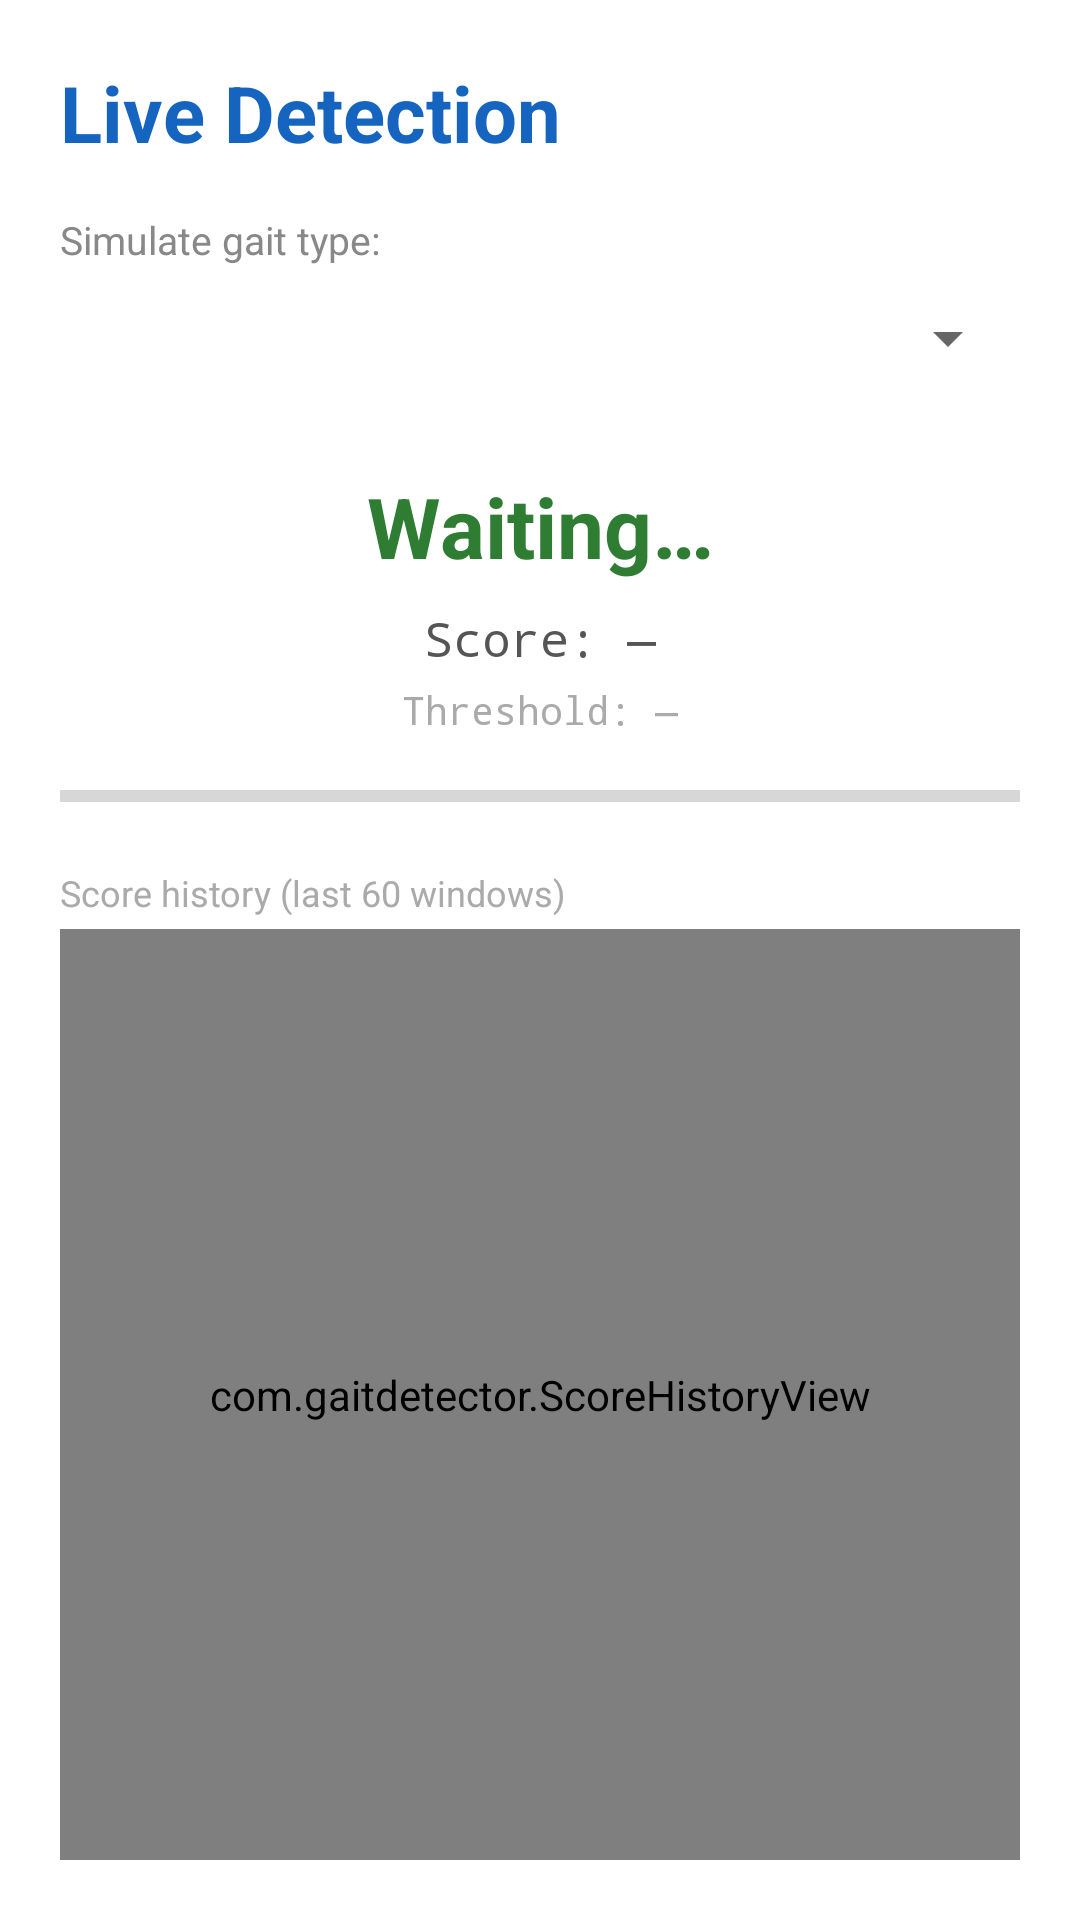

Produce the Android XML layout that renders to this screen, including the resource entries it uses.
<!-- AndroidManifest.xml: application theme Theme.GaitDetector -->
<!-- res/layout/activity_detection.xml -->
<?xml version="1.0" encoding="utf-8"?>
<LinearLayout xmlns:android="http://schemas.android.com/apk/res/android"
    android:layout_width="match_parent"
    android:layout_height="match_parent"
    android:orientation="vertical"
    android:padding="20dp"
    android:background="@color/background">

    <TextView
        android:layout_width="wrap_content"
        android:layout_height="wrap_content"
        android:text="Live Detection"
        android:textSize="26sp"
        android:textStyle="bold"
        android:textColor="@color/colorPrimary"
        android:layout_marginBottom="4dp"/>

    
    <TextView
        android:layout_width="wrap_content"
        android:layout_height="wrap_content"
        android:text="Simulate gait type:"
        android:textSize="13sp"
        android:textColor="#888888"
        android:layout_marginTop="12dp"/>

    <Spinner
        android:id="@+id/spinnerGaitType"
        android:layout_width="match_parent"
        android:layout_height="48dp"
        android:layout_marginBottom="20dp"/>

    
    <TextView
        android:id="@+id/tvStatus"
        android:layout_width="match_parent"
        android:layout_height="wrap_content"
        android:text="Waiting…"
        android:textSize="28sp"
        android:textStyle="bold"
        android:gravity="center"
        android:textColor="@color/colorNormal"
        android:layout_marginBottom="8dp"/>

    
    <TextView
        android:id="@+id/tvScore"
        android:layout_width="match_parent"
        android:layout_height="wrap_content"
        android:text="Score: —"
        android:textSize="16sp"
        android:textColor="#555555"
        android:fontFamily="monospace"
        android:gravity="center"
        android:layout_marginBottom="4dp"/>

    
    <TextView
        android:id="@+id/tvThreshold"
        android:layout_width="match_parent"
        android:layout_height="wrap_content"
        android:text="Threshold: —"
        android:textSize="13sp"
        android:textColor="#AAAAAA"
        android:fontFamily="monospace"
        android:gravity="center"
        android:layout_marginBottom="12dp"/>

    
    <ProgressBar
        android:id="@+id/progressScore"
        style="?android:attr/progressBarStyleHorizontal"
        android:layout_width="match_parent"
        android:layout_height="16dp"
        android:max="100"
        android:progress="0"
        android:layout_marginBottom="16dp"/>

    
    <TextView
        android:layout_width="wrap_content"
        android:layout_height="wrap_content"
        android:text="Score history (last 60 windows)"
        android:textSize="12sp"
        android:textColor="#AAAAAA"
        android:layout_marginBottom="4dp"/>

    <com.gaitdetector.ScoreHistoryView
        android:id="@+id/scoreHistoryView"
        android:layout_width="match_parent"
        android:layout_height="0dp"
        android:layout_weight="1"
        android:background="#FAFAFA"/>

</LinearLayout>
<!-- resources referenced by this layout -->
<resources>
  <color name="background">#FFFFFF</color>
  <color name="colorNormal">#2E7D32</color>
  <color name="colorPrimary">#1565C0</color>
  <style name="Theme.GaitDetector" parent="Theme.MaterialComponents.Light.NoActionBar">
          <item name="colorPrimary">@color/colorPrimary</item>
          <item name="colorPrimaryVariant">#0D47A1</item>
          <item name="colorOnPrimary">@android:color/white</item>
          <item name="colorSecondary">@color/colorAccent</item>
          <item name="colorSecondaryVariant">#00695C</item>
          <item name="colorOnSecondary">@android:color/white</item>
          <item name="android:statusBarColor">?attr/colorPrimaryVariant</item>
      </style>
  <color name="colorAccent">#00897B</color>
</resources>
